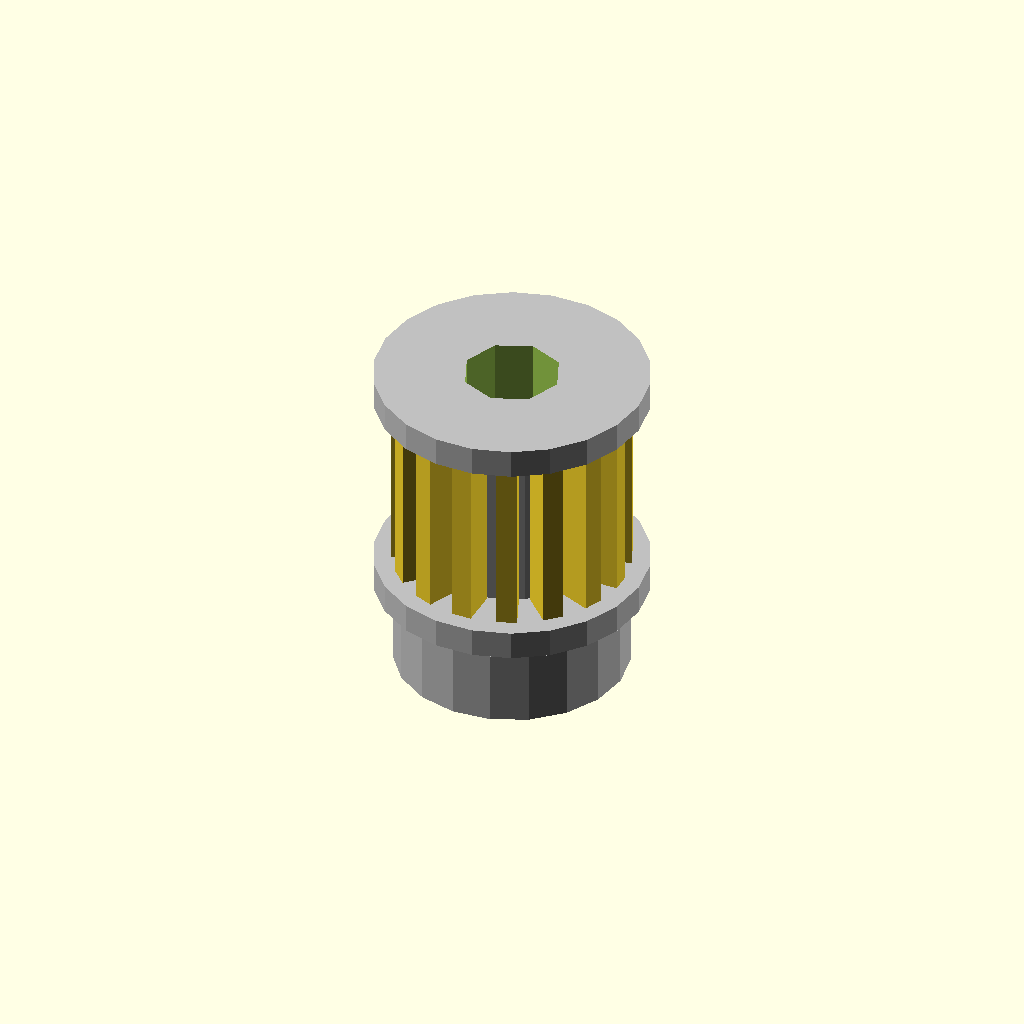
Cell 1 — every parameter at its default value.
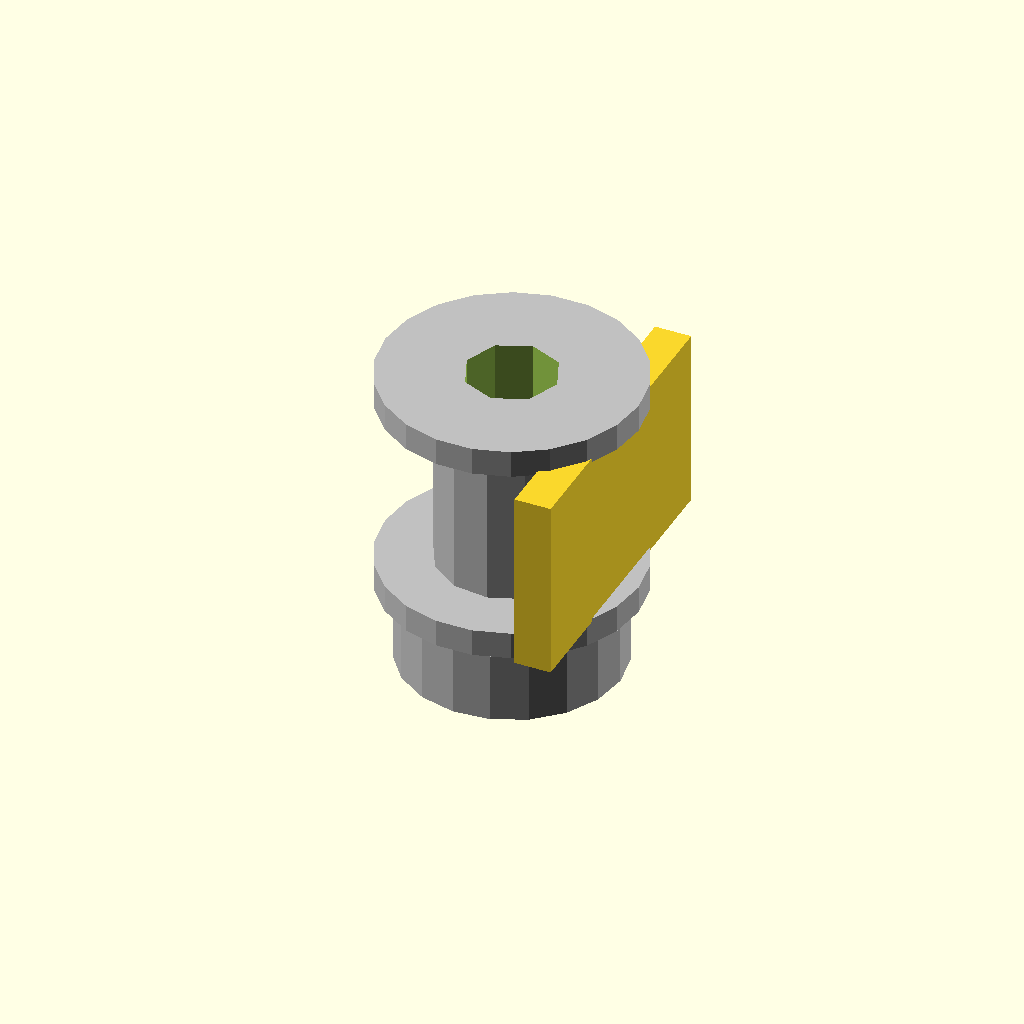
Cell 2 — tooth_count set to 1, the other parameters unchanged.
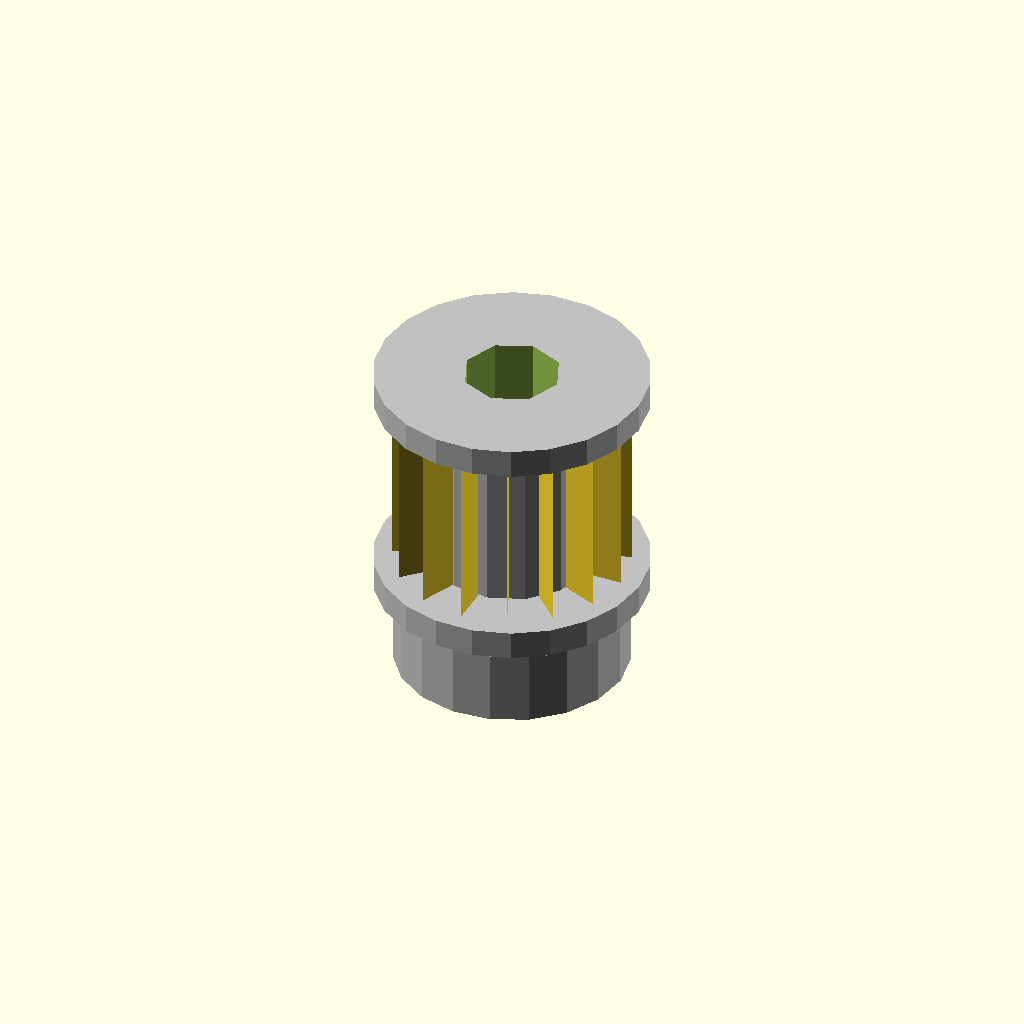
Cell 3: pitch_diameter_mm = 0.01 (everything else at default).
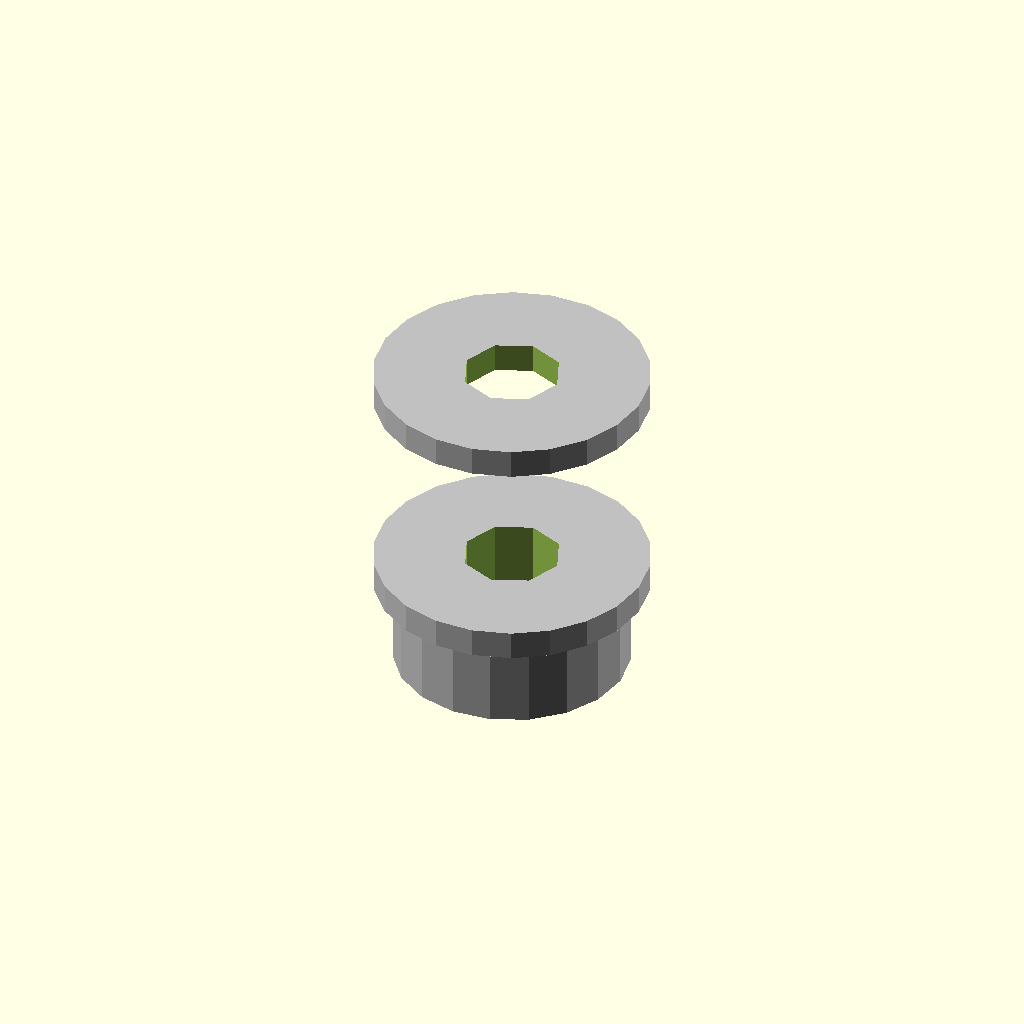
Cell 4 — pitch_radius_mm set to 0.01, the other parameters unchanged.
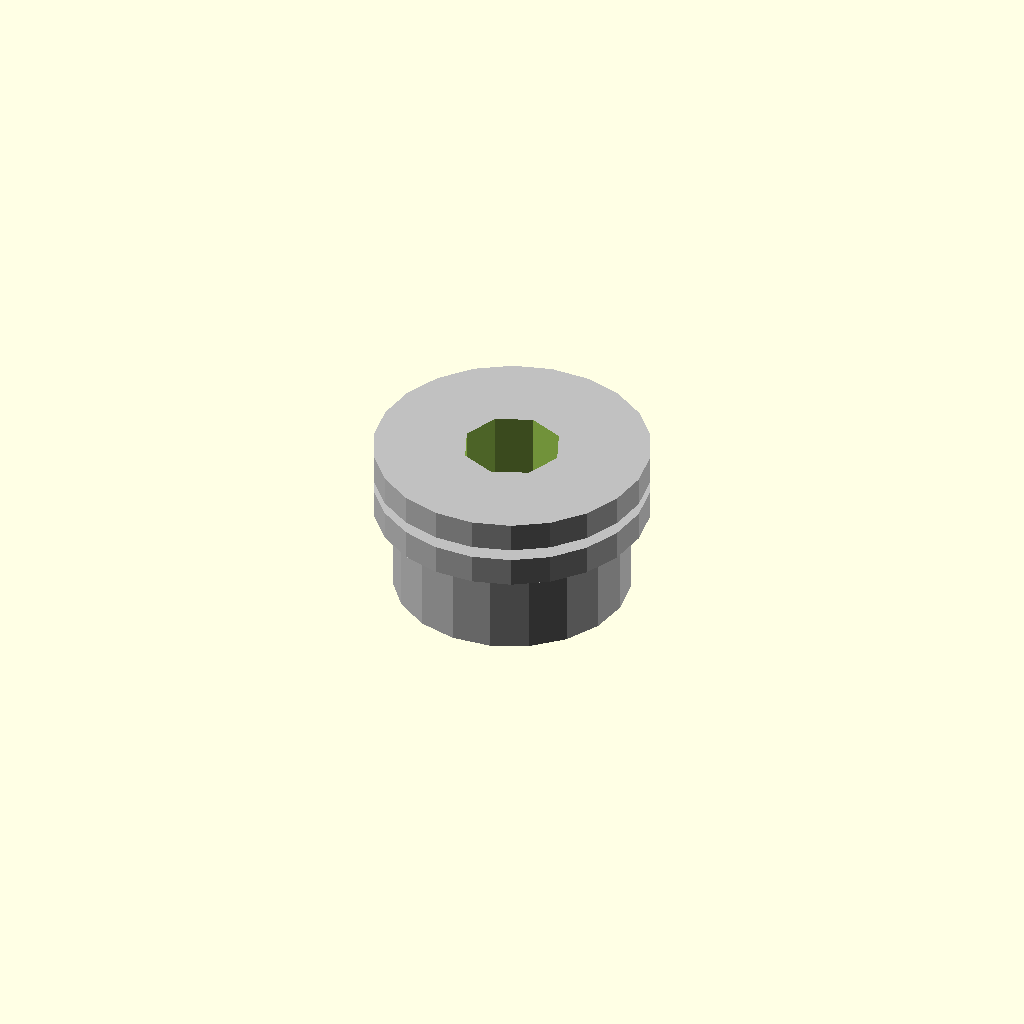
Cell 5: the same model with pulley_width_mm = 1.
All cells are drawn from one camera (rotation 55°, 0°, 25°, orthographic, colour scheme Cornfield), so only the parameter changes between them.
Source of the model, results/nopscadlib/ablations/no_recovery/scad/pulley__GT2x16_pulley_9.scad:
// Parameters
tooth_count = 16; //[8:64:1]
pitch_diameter_mm = 9.65; //[4.825:19.3:0.01]
pitch_radius_mm = 4.825; //[2.4125:9.65:0.01]
pulley_width_mm = 10; //[5:30:1]
bore_diameter_mm = 5; //[2:10:0.1]
hub_diameter_mm = 12; //[6:24:0.1]
hub_length_mm = 6; //[0:20:0.5]
flange_diameter_mm = 14; //[8:30:0.1]
flange_thickness_mm = 1.5; //[0:5:0.1]
set_screw_count = 1; //[0:2:1]
set_screw_size = 3; //[2:6:0.5]
set_screw_z_offset_mm = 0; //[-10:10:0.5]
tooth_radial_height_mm = 1.2; //[0.6:2.4:0.1]
tooth_tangential_width_factor = 0.55; //[0.3:0.9:0.01]
tooth_overlap_mm = 0.8; //[0.5:2:0.1]
body_wall_to_pitch_mm = 0.8; //[0.3:2:0.1]
eps_mm = 0.2; //[0.05:0.5:0.05]

// Pulley Body
module pulley_body() {
  color("Silver") {
    cylinder(r=pitch_radius_mm - body_wall_to_pitch_mm, h=pulley_width_mm, center=true);
  }
}

// Tooth Prototype
module tooth_proto() {
  translate([pitch_radius_mm + (tooth_radial_height_mm + tooth_overlap_mm)/2 - tooth_overlap_mm, 0, 0])
  cube([tooth_radial_height_mm + tooth_overlap_mm, 
        (PI * pitch_diameter_mm / tooth_count) * tooth_tangential_width_factor, 
        pulley_width_mm], center=true);
}

// Printed Pulley Teeth
module printed_pulley_teeth() {
  for (i = [0:tooth_count-1]) {
    rotate([0, 0, i * 360 / tooth_count]) tooth_proto();
  }
}

// Hub
module hub() {
  if (hub_length_mm > 0) {
    color("Silver") {
      translate([0, 0, -pulley_width_mm/2 - hub_length_mm/2 + eps_mm])
      cylinder(r=hub_diameter_mm/2, h=hub_length_mm, center=true);
    }
  }
}

// Flanges
module flanges() {
  if (flange_thickness_mm > 0) {
    color("Silver") {
      translate([0, 0, pulley_width_mm/2 + flange_thickness_mm/2 - eps_mm])
      cylinder(r=flange_diameter_mm/2, h=flange_thickness_mm, center=true);
      translate([0, 0, -pulley_width_mm/2 - flange_thickness_mm/2 + eps_mm])
      cylinder(r=flange_diameter_mm/2, h=flange_thickness_mm, center=true);
    }
  }
}

// Center Bore
module center_bore() {
  cylinder(r=bore_diameter_mm/2, 
           h=pulley_width_mm + hub_length_mm + 2*flange_thickness_mm + 4*eps_mm, 
           center=true);
}

// Set Screw Holes
module set_screw_holes() {
  if (set_screw_count > 0) {
    translate([0, hub_diameter_mm/2 - set_screw_size/2 - eps_mm, 
               -pulley_width_mm/2 - hub_length_mm/2 + eps_mm + set_screw_z_offset_mm])
    rotate([0, 90, 0])
    cylinder(r=set_screw_size/2, h=hub_diameter_mm + 2*eps_mm, center=true);
    
    if (set_screw_count > 1) {
      rotate([0, 0, 90])
      translate([0, hub_diameter_mm/2 - set_screw_size/2 - eps_mm, 
                 -pulley_width_mm/2 - hub_length_mm/2 + eps_mm + set_screw_z_offset_mm])
      rotate([0, 90, 0])
      cylinder(r=set_screw_size/2, h=hub_diameter_mm + 2*eps_mm, center=true);
    }
  }
}

// Pulley Assembly
module pulley() {
  difference() {
    union() {
      pulley_body();
      printed_pulley_teeth();
      hub();
      flanges();
    }
    center_bore();
    set_screw_holes();
  }
}

// Final Assembly
module assembly() {
  pulley();
}

assembly();
Customizer parameters (derived from the source; name, type, default, range or options):
tooth_count: number, default 16, range 1 to 8, step 64
pitch_diameter_mm: number, default 9.65, range 0.01 to 4.825, step 19.3
pitch_radius_mm: number, default 4.825, range 0.01 to 2.4125, step 9.65
pulley_width_mm: number, default 10, range 1 to 5, step 30
bore_diameter_mm: number, default 5, range 0.1 to 2, step 10
hub_diameter_mm: number, default 12, range 0.1 to 6, step 24
hub_length_mm: number, default 6, range 0 to 0.5, step 20
flange_diameter_mm: number, default 14, range 0.1 to 8, step 30
flange_thickness_mm: number, default 1.5, range 0 to 0.1, step 5
set_screw_count: number, default 1, range 0 to 1, step 2
set_screw_size: number, default 3, range 0.5 to 2, step 6
set_screw_z_offset_mm: number, default 0, range -10 to 0.5, step 10
tooth_radial_height_mm: number, default 1.2, range 0.1 to 0.6, step 2.4
tooth_tangential_width_factor: number, default 0.55, range 0.01 to 0.3, step 0.9
tooth_overlap_mm: number, default 0.8, range 0.1 to 0.5, step 2
body_wall_to_pitch_mm: number, default 0.8, range 0.1 to 0.3, step 2
eps_mm: number, default 0.2, range 0.05 to 0.05, step 0.5
